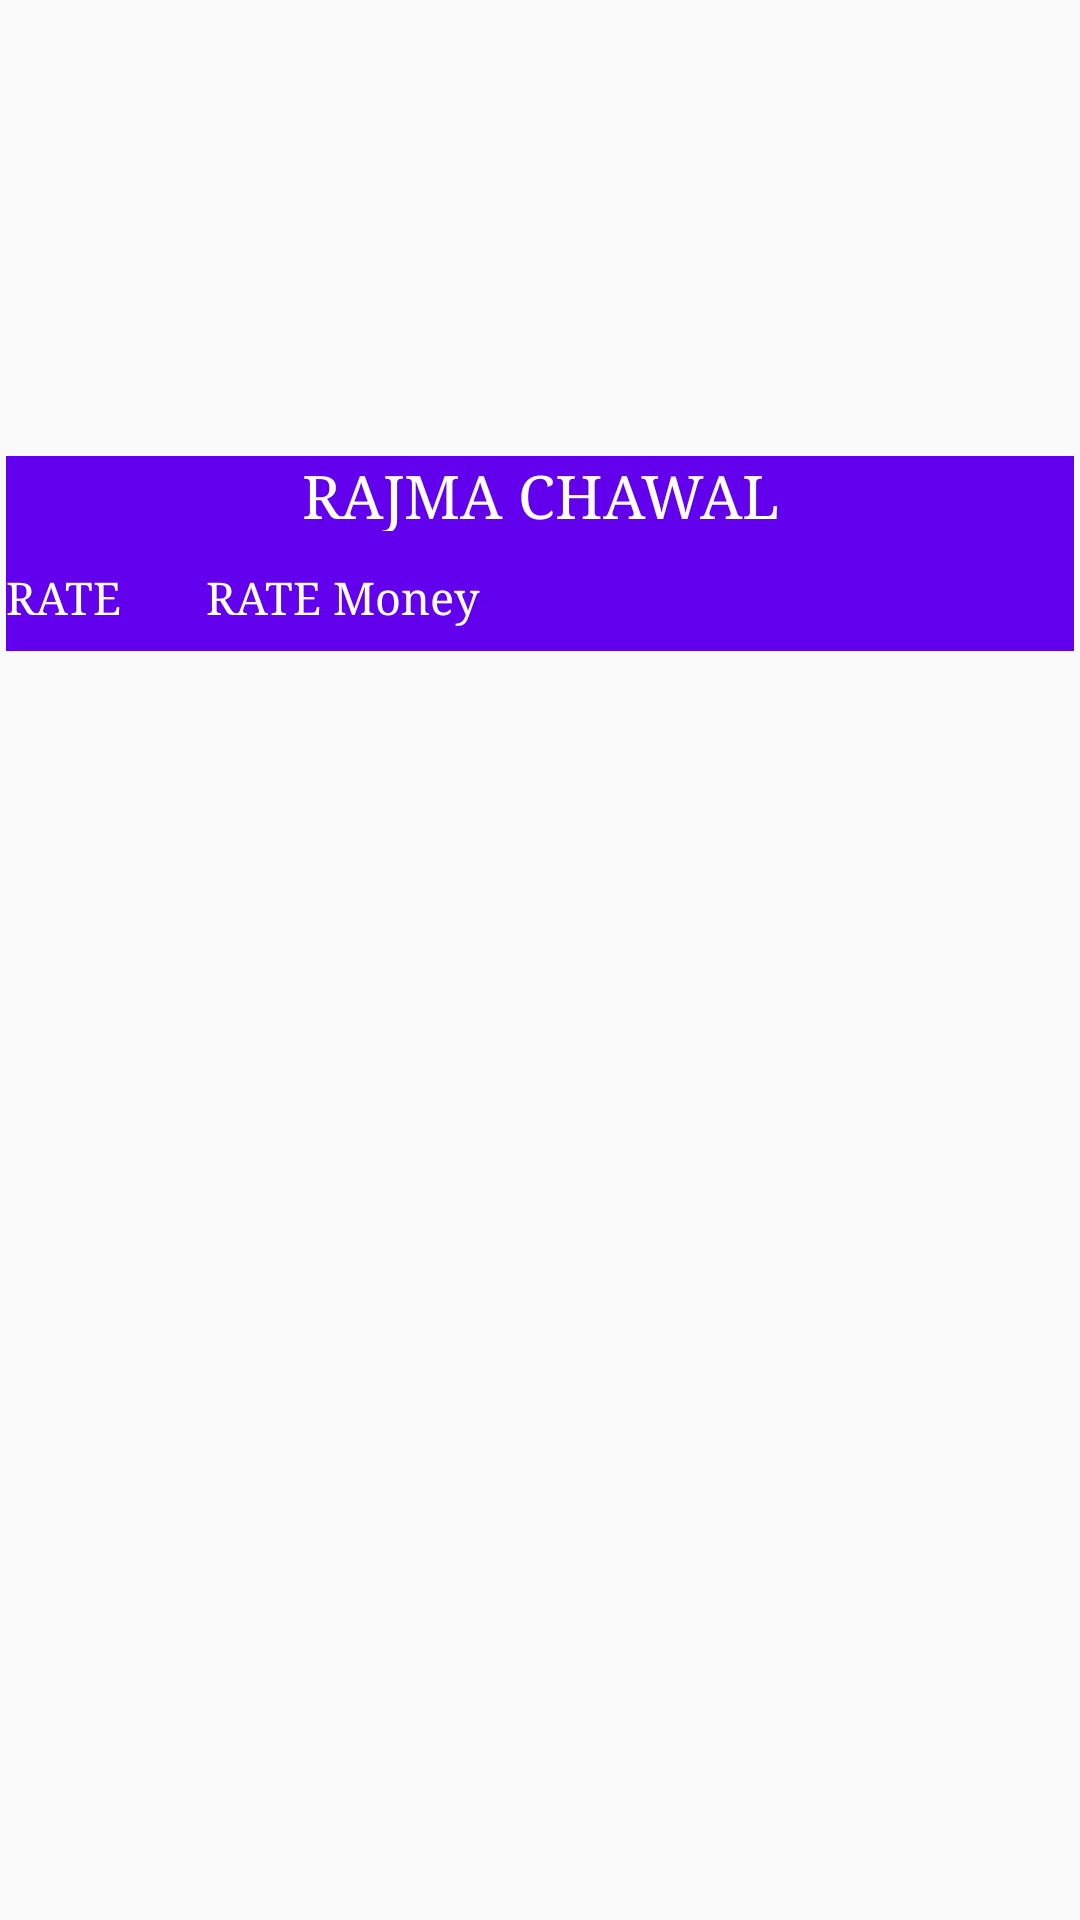

Layout XML and referenced resources for this Android screen:
<!-- AndroidManifest.xml: application theme AppTheme -->
<!-- res/layout/fragment_menu.xml -->
<?xml version="1.0" encoding="utf-8"?>
<LinearLayout xmlns:android="http://schemas.android.com/apk/res/android"
    android:layout_width="fill_parent"
    android:layout_height="wrap_content"
    android:padding="2dp"
    android:layout_marginTop="10dp"
    android:orientation="horizontal">


        <LinearLayout
            android:layout_width="match_parent"
            android:layout_height="wrap_content"
            android:orientation="vertical"
            android:weightSum="1">
            <ImageView
                android:layout_width="fill_parent"
                android:layout_height="150dp"
                android:id="@+id/ProductImage"
                />

            <TextView
                android:layout_width="fill_parent"
                android:layout_height="25dp"
                android:layout_below="@+id/ProductImage"
                android:layout_alignParentLeft="true"
                android:layout_alignParentStart="true"
                android:id="@+id/ProductName"
                android:text="RAJMA CHAWAL"
                android:focusable="false"
                android:enabled="true"
                android:gravity="center_vertical|center_horizontal"
                android:textSize="20dp"
                android:background="@color/colorPrimary"
                android:fontFamily="serif"
                android:textColor="#ffffff" />

            <RelativeLayout
                android:layout_width="fill_parent"
                android:layout_height="wrap_content"
                android:orientation="horizontal"
                android:background="@color/colorPrimary">

                <ImageButton
                    android:layout_width="40dp"
                    android:layout_height="40dp"
                    android:textSize="20sp"
                    android:padding="8dp"
                    android:layout_gravity="center_horizontal"
                    android:background="@drawable/cart"
                    android:layout_alignParentTop="true"
                    android:layout_alignParentRight="true"
                    android:layout_alignParentEnd="true"
                    android:id="@+id/AddToCart" />

                <TextView
                    android:layout_width="wrap_content"
                    android:layout_height="wrap_content"
                    android:text="RATE"
                    android:id="@+id/Rate"
                    android:layout_alignParentTop="true"
                    android:layout_alignParentLeft="true"
                    android:layout_alignParentStart="false"
                    android:textSize="15dp"
                    android:focusableInTouchMode="false"
                    android:fontFamily="serif"
                    android:layout_marginTop="12dp"
                    android:textColor="#ffffff" />

                <TextView
                    android:layout_width="wrap_content"
                    android:layout_height="wrap_content"
                    android:text="RATE Money"
                    android:id="@+id/RateMoeny"
                    android:textSize="15dp"
                    android:focusableInTouchMode="false"
                    android:fontFamily="serif"
                    android:textColor="#ffffff"
                    android:layout_marginStart="28dp"
                    android:layout_alignBaseline="@+id/Rate"
                    android:layout_alignBottom="@+id/Rate"
                    android:layout_toEndOf="@+id/Rate" />

            </RelativeLayout>
        </LinearLayout>


</LinearLayout>
<!-- resources referenced by this layout -->
<resources>
  <style name="AppTheme" parent="Theme.AppCompat.Light.DarkActionBar">
          
          <item name="colorPrimary">@color/colorPrimary</item>
          <item name="colorPrimaryDark">@color/colorPrimaryDark</item>
          <item name="colorAccent">@color/colorAccent</item>
      </style>
  <!-- not gathered from this repository: default colours our renderer supplied (Android Studio template values) -->
  <color name="colorPrimary">#FF6200EE</color>
  <color name="colorPrimaryDark">#FF3700B3</color>
  <color name="colorAccent">#FF03DAC5</color>
</resources>
